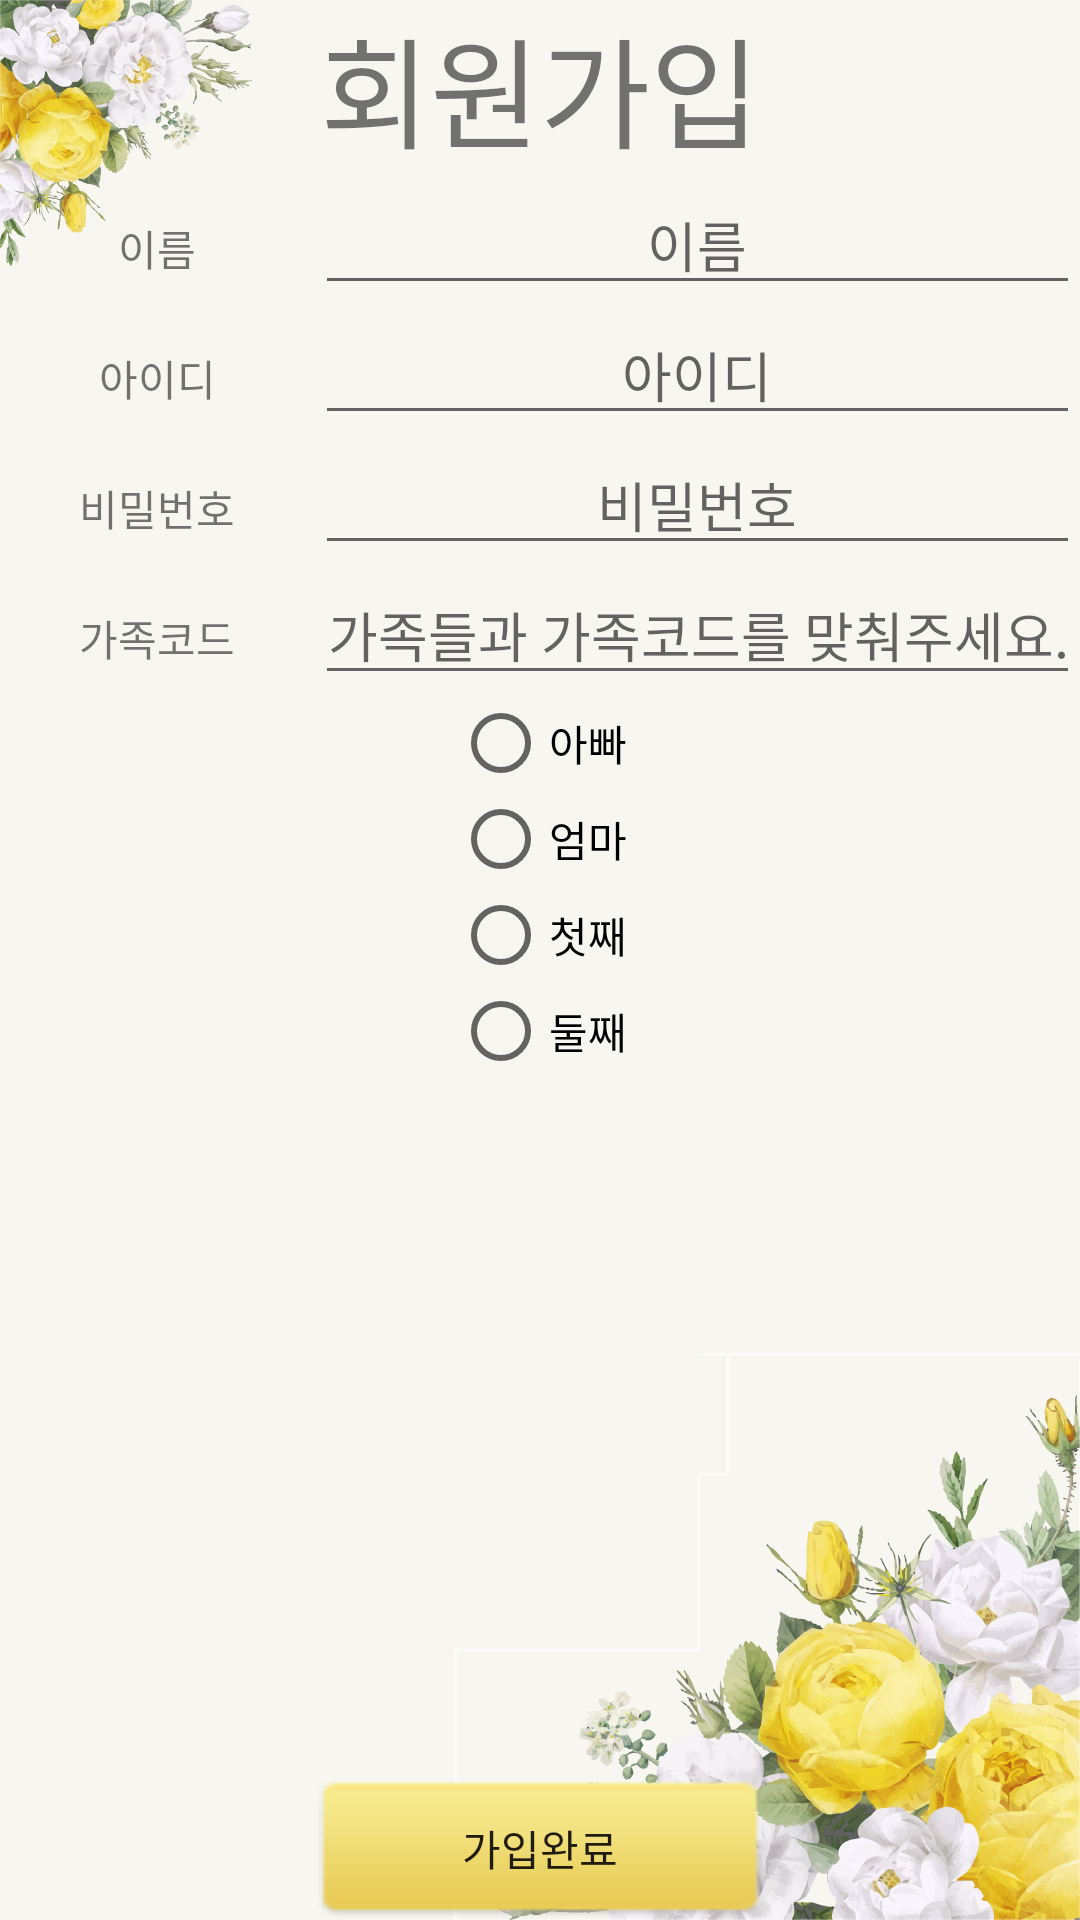

Produce the Android XML layout that renders to this screen, including the resource entries it uses.
<!-- AndroidManifest.xml: application theme AppTheme -->
<!-- res/layout/activity_signup.xml -->
<?xml version="1.0" encoding="utf-8"?>
<LinearLayout xmlns:android="http://schemas.android.com/apk/res/android"
    android:layout_width="match_parent"
    android:layout_height="match_parent"
    android:orientation="vertical"
    android:background="@drawable/back3"
    >


    <TextView
        android:id="@+id/textView3"
        android:layout_width="wrap_content"
        android:layout_height="wrap_content"
        android:text="회원가입"
        android:layout_gravity="center"
        android:textAlignment="center"
        android:textSize="40sp"/>

    <LinearLayout
        android:layout_width="match_parent"
        android:layout_height="wrap_content"
        android:orientation="horizontal">

        <TextView
            android:id="@+id/textView1"
            android:layout_width="60dp"
            android:layout_height="wrap_content"
            android:layout_weight="1"
            android:text="이름"
            android:textAlignment="center" />

        <EditText
            android:id="@+id/editText1"
            android:layout_width="wrap_content"
            android:layout_height="wrap_content"
            android:layout_weight="1"
            android:ems="10"
            android:hint="이름"
            android:inputType="textPersonName"
            android:textAlignment="center"/>
    </LinearLayout>

    <LinearLayout
        android:layout_width="match_parent"
        android:layout_height="wrap_content"
        android:orientation="horizontal">

        <TextView
            android:id="@+id/textView2"
            android:layout_width="60dp"
            android:layout_height="wrap_content"
            android:layout_weight="1"
            android:text="아이디"
            android:textAlignment="center" />

        <EditText
            android:id="@+id/editText2"
            android:layout_width="wrap_content"
            android:layout_height="wrap_content"
            android:layout_weight="1"
            android:ems="10"
            android:hint="아이디"
            android:inputType="textPersonName"
            android:textAlignment="center"/>
    </LinearLayout>

    <LinearLayout
        android:layout_width="match_parent"
        android:layout_height="wrap_content"
        android:orientation="horizontal">

        <TextView
            android:id="@+id/textView4"
            android:layout_width="60dp"
            android:layout_height="wrap_content"
            android:layout_weight="1"
            android:text="비밀번호"
            android:textAlignment="center" />

        <EditText
            android:id="@+id/editText4"
            android:layout_width="wrap_content"
            android:layout_height="wrap_content"
            android:layout_weight="1"
            android:ems="10"
            android:hint="비밀번호"
            android:inputType="textPersonName"
            android:textAlignment="center"

            />
    </LinearLayout>

    <LinearLayout
        android:layout_width="match_parent"
        android:layout_height="wrap_content"
        android:orientation="horizontal">


        <TextView
            android:id="@+id/textView5"
            android:layout_width="60dp"
            android:layout_height="wrap_content"
            android:layout_weight="1"
            android:text="가족코드"
            android:textAlignment="center" />

        <EditText
            android:id="@+id/editText3"
            android:layout_width="wrap_content"
            android:layout_height="wrap_content"
            android:layout_weight="1"
            android:ems="10"
            android:hint="가족들과 가족코드를 맞춰주세요."
            android:textAlignment="center"
            android:inputType="textPersonName" />
    </LinearLayout>

    <LinearLayout
        android:layout_width="match_parent"
        android:layout_height="wrap_content"
        android:orientation="horizontal">

        <RadioGroup
            android:id="@+id/radiogroup"
            android:layout_width="match_parent"
            android:layout_height="wrap_content"
            android:layout_gravity="center">

            <RadioButton
                android:id="@+id/radioButton"
                android:layout_width="wrap_content"
                android:layout_height="wrap_content"
                android:layout_weight="1"
                android:text="아빠"
                android:layout_gravity="center"/>

            <RadioButton
                android:id="@+id/radioButton2"
                android:layout_width="wrap_content"
                android:layout_height="wrap_content"
                android:layout_weight="1"
                android:text="엄마"
                android:layout_gravity="center"/>

            <RadioButton
                android:id="@+id/radioButton3"
                android:layout_width="wrap_content"
                android:layout_height="wrap_content"
                android:layout_weight="1"
                android:text="첫째"
                android:layout_gravity="center"/>

            <RadioButton
                android:id="@+id/radioButton4"
                android:layout_width="wrap_content"
                android:layout_height="wrap_content"
                android:layout_weight="1"
                android:text="둘째"
                android:layout_gravity="center"/>
        </RadioGroup>
    </LinearLayout>

    <LinearLayout
        android:layout_width="wrap_content"
        android:layout_height="match_parent"
        android:layout_gravity="center"
        android:gravity="bottom"
        android:orientation="horizontal">


        <Button
            android:id="@+id/button"
            android:background="@drawable/button"
            android:layout_width="150dp"
            android:layout_height="wrap_content"
            android:onClick="sign"
            android:text="가입완료" />
    </LinearLayout>
</LinearLayout>
<!-- resources referenced by this layout -->
<resources>
  <!-- drawable back3: png bitmap (drawable, 352305 bytes) -->
  <!-- drawable button: png bitmap (drawable, 603 bytes) -->
  <style name="AppTheme" parent="Theme.AppCompat.Light.DarkActionBar">
          
          <item name="colorPrimary">@color/colorPrimary</item>
          <item name="colorPrimaryDark">@color/colorPrimaryDark</item>
          <item name="colorAccent">@color/colorAccent</item>
          <item name="windowActionBar">false</item>
  
  
          <item name="windowNoTitle">true</item>
  
  
      </style>
  <!-- not gathered from this repository: default colours our renderer supplied (Android Studio template values) -->
  <color name="colorPrimary">#FF6200EE</color>
  <color name="colorPrimaryDark">#FF3700B3</color>
  <color name="colorAccent">#FF03DAC5</color>
</resources>
